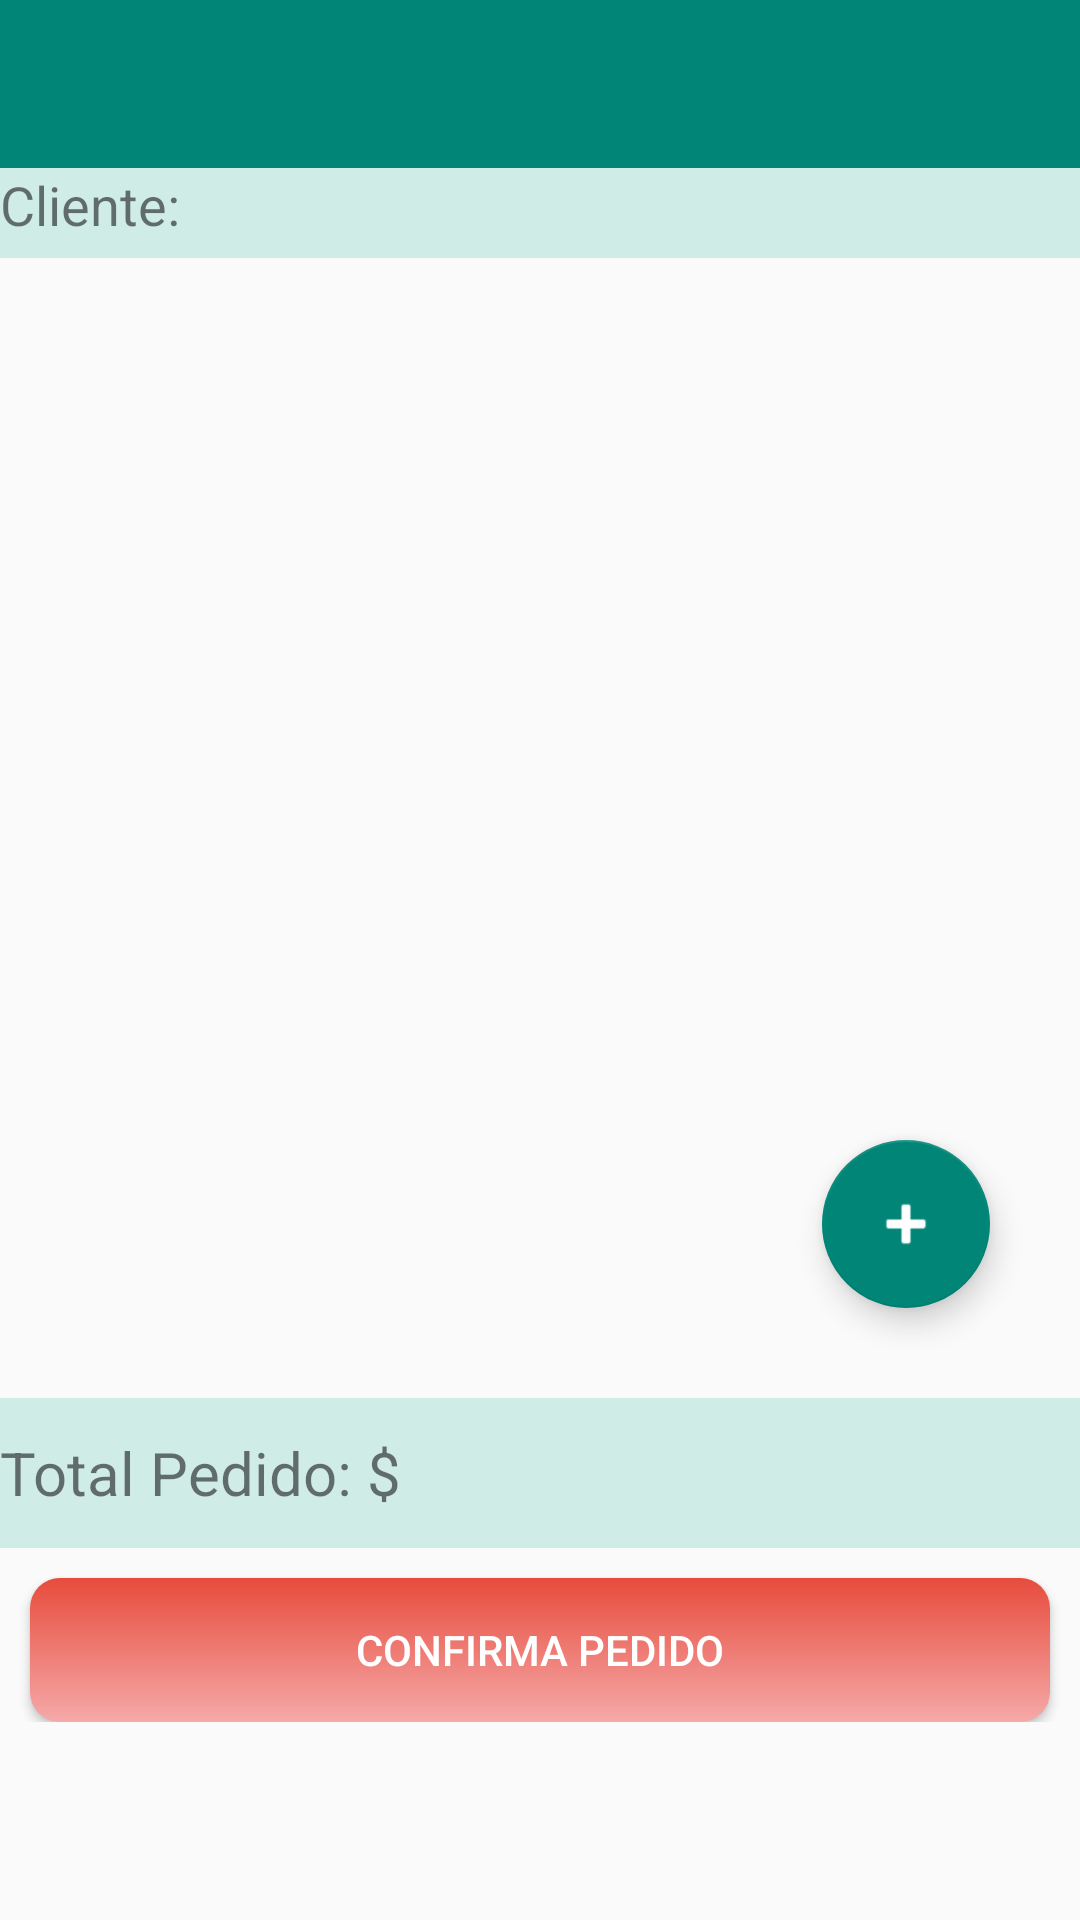

Write the Android layout XML for this screen, with the resource values it uses.
<!-- AndroidManifest.xml: application theme AppThemeNoActionBar -->
<!-- res/layout/activity_carga_items.xml -->
<?xml version="1.0" encoding="utf-8"?>
<LinearLayout xmlns:android="http://schemas.android.com/apk/res/android"
    xmlns:app="http://schemas.android.com/apk/res-auto"
    xmlns:tools="http://schemas.android.com/tools"
    android:layout_width="match_parent"
    android:layout_height="match_parent"
    android:orientation="vertical"
    tools:context=".CargaItems">

    <include layout="@layout/encabezado"></include>
    <ScrollView
        android:layout_width="match_parent"
        android:layout_height="match_parent"
        >

    <LinearLayout
        android:layout_width="wrap_content"
        android:layout_height="match_parent"
        android:orientation="vertical">


    <TextView
        android:id="@+id/rz_clte"
        style="@style/TxtDatosPedidoClte"
        android:layout_width="match_parent"
        android:layout_height="30dp"
        android:text="@string/eti_cliente"></TextView>

    <RelativeLayout
        android:layout_width="wrap_content"
        android:layout_height="wrap_content">

        <ListView
            android:id="@+id/ListaItemsPedido"
            android:layout_width="match_parent"
            android:layout_height="@dimen/TamListViewDatPed">

        </ListView>

        <com.google.android.material.floatingactionbutton.FloatingActionButton
            android:id="@+id/fab"
            style="@style/BotonFlotante"
            android:layout_width="wrap_content"
            android:layout_height="wrap_content"
            android:layout_alignRight="@id/ListaItemsPedido"
            android:layout_alignBottom="@id/ListaItemsPedido"
            android:layout_gravity="right|bottom"
            android:layout_marginStart="@dimen/fab_margin"
            android:layout_marginLeft="@dimen/fab_margin"
            android:layout_marginTop="@dimen/fab_margin"
            android:layout_marginEnd="@dimen/fab_margin"
            android:layout_marginRight="@dimen/fab_margin"
            android:layout_marginBottom="@dimen/fab_margin"
            app:backgroundTint="@color/colorPrimary"
            app:srcCompat="@android:drawable/ic_input_add" />


    </RelativeLayout>


    <TextView
        android:id="@+id/TotalPedido"
        style="@style/TxtDatosPedidoTotal"
        android:layout_width="match_parent"
        android:layout_height="50dp"
        android:gravity="center_vertical"
        android:layout_below="@id/ListaItemsPedido"
        android:text="@string/eti_total">
    </TextView>

    <Button
        android:layout_width="match_parent"
        android:layout_height="wrap_content"
        android:text="@string/btn_ConfPEd"
        style="@style/BtnConfPed"
        android:layout_marginTop="@dimen/Margenes10"
        android:layout_marginLeft="@dimen/Margenes10"
        android:layout_marginRight="@dimen/Margenes10"
        >

    </Button>

    </LinearLayout>
    </ScrollView>
</LinearLayout>
<!-- res/layout/encabezado.xml (included above) -->
<?xml version="1.0" encoding="utf-8"?>
<LinearLayout xmlns:android="http://schemas.android.com/apk/res/android"
    android:layout_width="match_parent"
    android:layout_height="wrap_content"
    android:orientation="vertical">

    <androidx.appcompat.widget.Toolbar
        android:id="@+id/enca"
        android:layout_width="match_parent"
        android:layout_height="wrap_content"
        android:background="?attr/colorPrimary"
        android:minHeight="?attr/actionBarSize"
        android:theme="@style/AppThemeCustomToolBar" />

</LinearLayout>
<!-- resources referenced by this layout -->
<resources>
  <color name="colorPrimary">#008577</color>
  <dimen name="Margenes10">10dp</dimen>
  <dimen name="TamListViewDatPed">380dp</dimen>
  <dimen name="fab_margin">30dp</dimen>
  <string name="btn_ConfPEd">Confirma Pedido</string>
  <string name="eti_cliente">Cliente:</string>
  <string name="eti_total">Total Pedido: $</string>
  <style name="AppThemeCustomToolBar" parent="ThemeOverlay.AppCompat.Dark.ActionBar">
          <item name="android:textSize">18sp</item>
          <item name="android:textStyle">italic</item>
          
          <item name="colorControlNormal">@android:color/white</item>
          
          <item name="android:actionMenuTextColor">@android:color/white</item>
      </style>
  <style name="BotonFlotante">
          
          <item name="android:tint">@color/ColorBlanco</item>
      </style>
  <style name="BtnConfPed">
          <item name="android:background">@drawable/fondo_btn_conf</item>
          <item name="android:textColor">@color/ColorBlanco</item>
      </style>
  <style name="TxtDatosPedidoClte">
          <item name="android:background">@color/ColorBotonend</item>
          <item name="android:textSize">@dimen/TamTxtDatosPedidoClte</item>
      </style>
  <style name="TxtDatosPedidoTotal">
          <item name="android:background">@color/ColorBotonend</item>
          <item name="android:textSize">@dimen/TamTxtDatosPedidoTotal</item>
      </style>
  <style name="AppThemeNoActionBar" parent="Theme.AppCompat.Light.NoActionBar">
          <item name="colorPrimary">@color/colorPrimary</item>
          <item name="colorPrimaryDark">@color/colorPrimaryDark</item>
          <item name="colorAccent">@color/colorAccent</item>
  
      </style>
  <color name="ColorBlanco">#FFFFFF</color>
  <!-- drawable fondo_btn_conf (drawable) -->
  <?xml version="1.0" encoding="utf-8"?>
  <selector xmlns:android="http://schemas.android.com/apk/res/android">
  
      <item android:state_pressed="true">
          <shape>
              <gradient android:startColor="@color/ColorBotonstart"
                  android:endColor="@color/ColorBotonend"
                  android:angle="90"/>
              <corners android:radius="@dimen/RadioEscBotones"></corners>
          </shape>
      </item>
  
      <item>
          <shape>
              <gradient
                  android:startColor="@color/ColorBtnConPedEnd"
                  android:endColor="@color/ColorRojo"
                  android:angle="90"/>
              <corners android:radius="@dimen/RadioEscBotones"></corners>
          </shape>
      </item>
  
  
  </selector>
  <color name="ColorBotonend"> #d0ece7 </color>
  <dimen name="TamTxtDatosPedidoClte">18sp</dimen>
  <dimen name="TamTxtDatosPedidoTotal">20sp</dimen>
  <color name="colorPrimaryDark">#00574B</color>
  <color name="colorAccent">#0404B4</color>
  <color name="ColorBotonstart">#16A085</color>
  <dimen name="RadioEscBotones">10dp</dimen>
  <color name="ColorBtnConPedEnd">#F5A9A9</color>
  <color name="ColorRojo">#E74C3C</color>
</resources>
